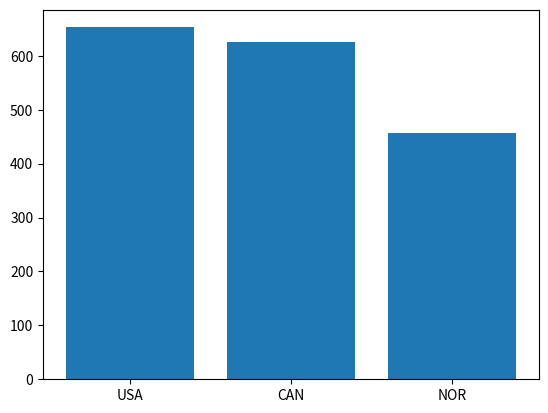

Recreate this plot in Python.
import matplotlib.pyplot as plt 

data = [653, 625, 457]

plt.bar(["USA","CAN","NOR"], data)
plt.show()